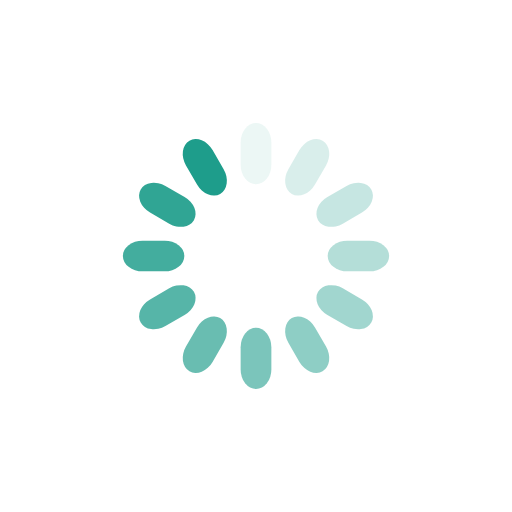
t = 0.00 s
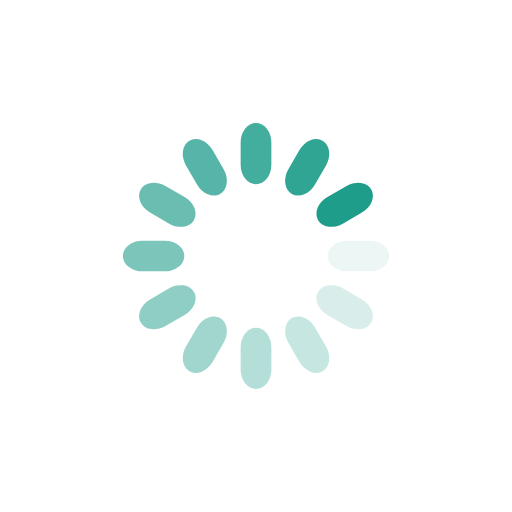
t = 0.25 s
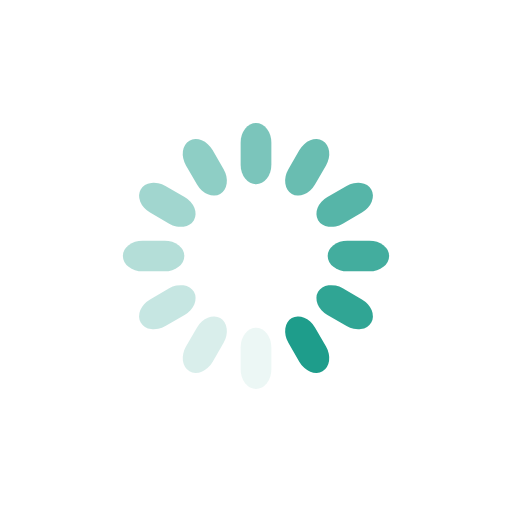
t = 0.50 s
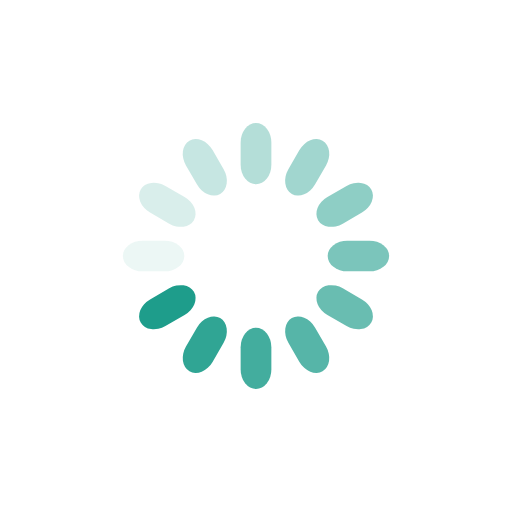
t = 0.75 s

The animated SVG that drew these frames (rendered in a browser with its animation timeline set to each time). Animation: 12 SMIL elements (animate=12); one cycle of 1.00 s, repeats indefinitely.

<svg xmlns="http://www.w3.org/2000/svg" viewBox="0 0 100 100" preserveAspectRatio="xMidYMid" width="200" height="200" style="shape-rendering: auto; display: block; background: transparent;" xmlns:xlink="http://www.w3.org/1999/xlink"><g><g transform="rotate(0 50 50)">
  <rect fill="#1e9d8b" height="12" width="6" ry="3.84" rx="3" y="24" x="47">
    <animate repeatCount="indefinite" begin="-0.9166666666666666s" dur="1s" keyTimes="0;1" values="1;0" attributeName="opacity"></animate>
  </rect>
</g><g transform="rotate(30 50 50)">
  <rect fill="#1e9d8b" height="12" width="6" ry="3.84" rx="3" y="24" x="47">
    <animate repeatCount="indefinite" begin="-0.8333333333333334s" dur="1s" keyTimes="0;1" values="1;0" attributeName="opacity"></animate>
  </rect>
</g><g transform="rotate(60 50 50)">
  <rect fill="#1e9d8b" height="12" width="6" ry="3.84" rx="3" y="24" x="47">
    <animate repeatCount="indefinite" begin="-0.75s" dur="1s" keyTimes="0;1" values="1;0" attributeName="opacity"></animate>
  </rect>
</g><g transform="rotate(90 50 50)">
  <rect fill="#1e9d8b" height="12" width="6" ry="3.84" rx="3" y="24" x="47">
    <animate repeatCount="indefinite" begin="-0.6666666666666666s" dur="1s" keyTimes="0;1" values="1;0" attributeName="opacity"></animate>
  </rect>
</g><g transform="rotate(120 50 50)">
  <rect fill="#1e9d8b" height="12" width="6" ry="3.84" rx="3" y="24" x="47">
    <animate repeatCount="indefinite" begin="-0.5833333333333334s" dur="1s" keyTimes="0;1" values="1;0" attributeName="opacity"></animate>
  </rect>
</g><g transform="rotate(150 50 50)">
  <rect fill="#1e9d8b" height="12" width="6" ry="3.84" rx="3" y="24" x="47">
    <animate repeatCount="indefinite" begin="-0.5s" dur="1s" keyTimes="0;1" values="1;0" attributeName="opacity"></animate>
  </rect>
</g><g transform="rotate(180 50 50)">
  <rect fill="#1e9d8b" height="12" width="6" ry="3.84" rx="3" y="24" x="47">
    <animate repeatCount="indefinite" begin="-0.4166666666666667s" dur="1s" keyTimes="0;1" values="1;0" attributeName="opacity"></animate>
  </rect>
</g><g transform="rotate(210 50 50)">
  <rect fill="#1e9d8b" height="12" width="6" ry="3.84" rx="3" y="24" x="47">
    <animate repeatCount="indefinite" begin="-0.3333333333333333s" dur="1s" keyTimes="0;1" values="1;0" attributeName="opacity"></animate>
  </rect>
</g><g transform="rotate(240 50 50)">
  <rect fill="#1e9d8b" height="12" width="6" ry="3.84" rx="3" y="24" x="47">
    <animate repeatCount="indefinite" begin="-0.25s" dur="1s" keyTimes="0;1" values="1;0" attributeName="opacity"></animate>
  </rect>
</g><g transform="rotate(270 50 50)">
  <rect fill="#1e9d8b" height="12" width="6" ry="3.84" rx="3" y="24" x="47">
    <animate repeatCount="indefinite" begin="-0.16666666666666666s" dur="1s" keyTimes="0;1" values="1;0" attributeName="opacity"></animate>
  </rect>
</g><g transform="rotate(300 50 50)">
  <rect fill="#1e9d8b" height="12" width="6" ry="3.84" rx="3" y="24" x="47">
    <animate repeatCount="indefinite" begin="-0.08333333333333333s" dur="1s" keyTimes="0;1" values="1;0" attributeName="opacity"></animate>
  </rect>
</g><g transform="rotate(330 50 50)">
  <rect fill="#1e9d8b" height="12" width="6" ry="3.84" rx="3" y="24" x="47">
    <animate repeatCount="indefinite" begin="0s" dur="1s" keyTimes="0;1" values="1;0" attributeName="opacity"></animate>
  </rect>
</g><g></g></g><!-- [ldio] generated by https://loading.io --></svg>
